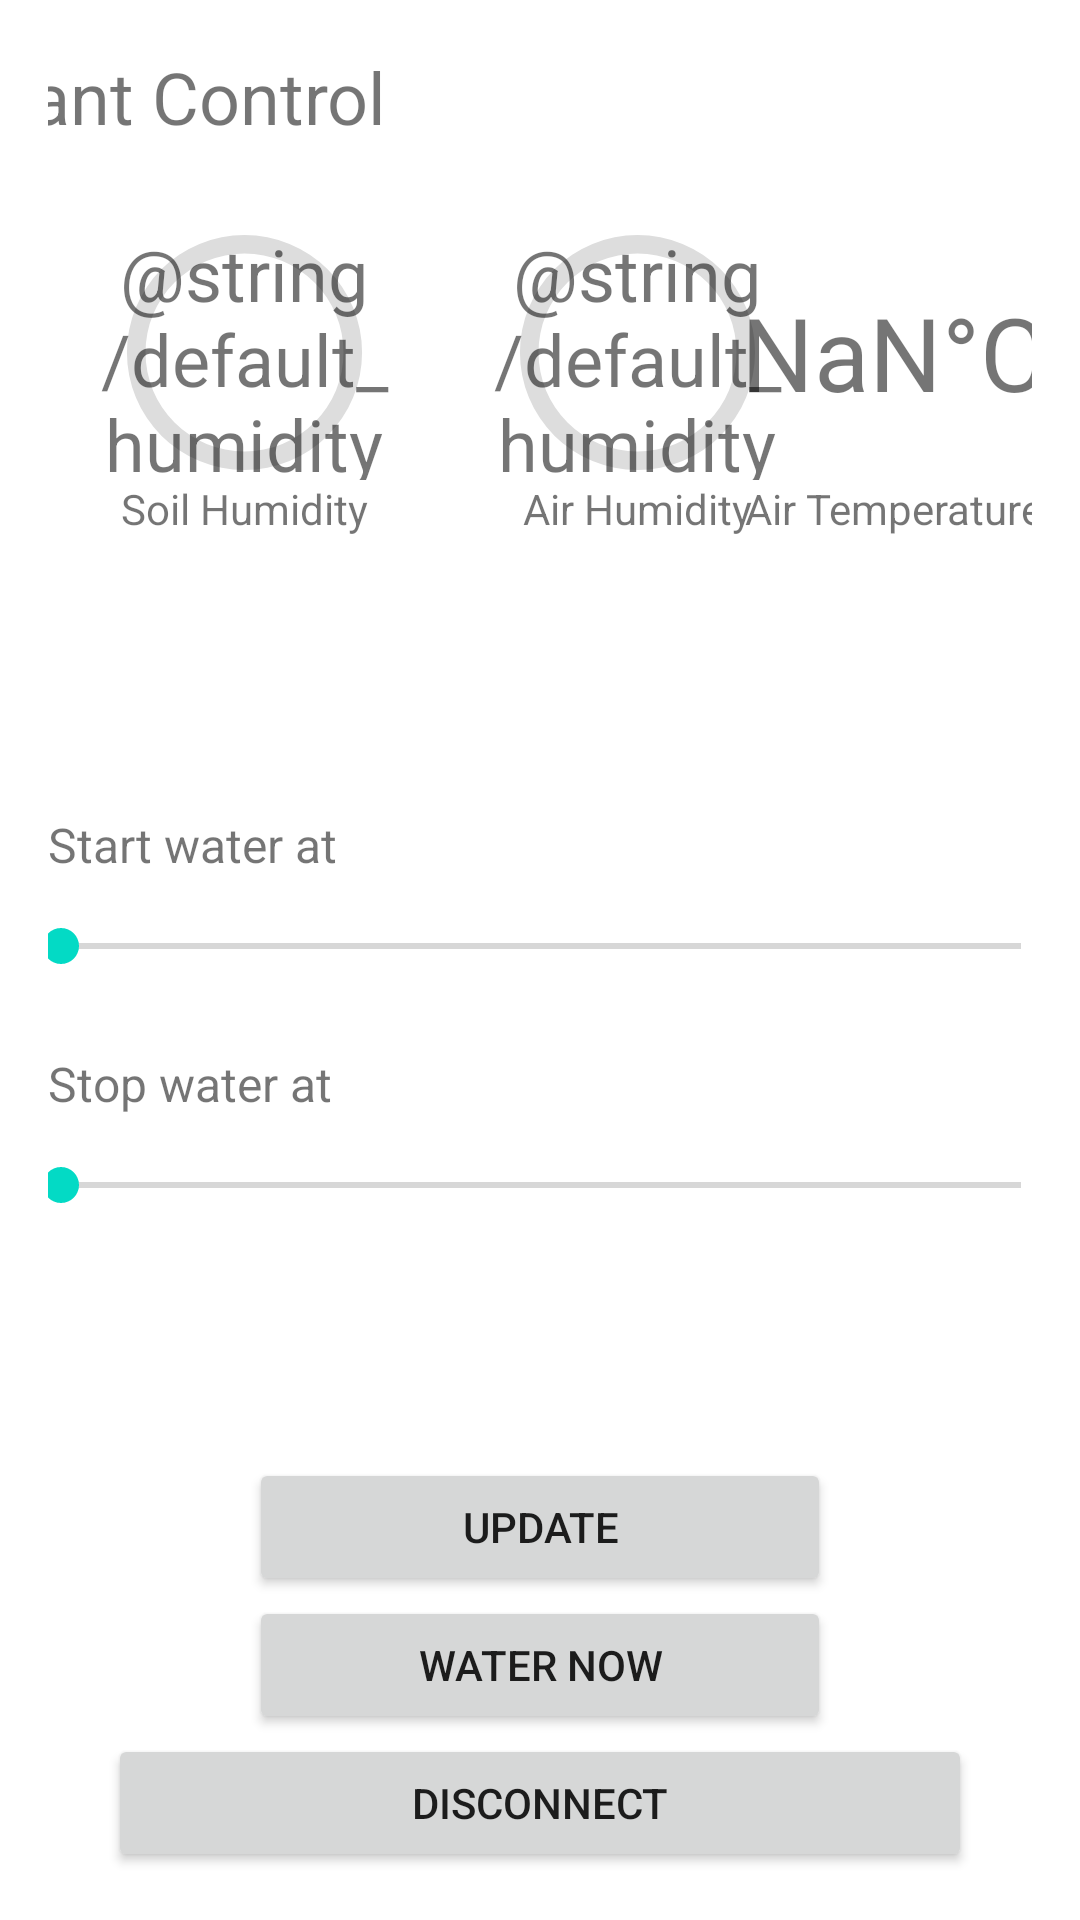

Write the Android layout XML for this screen, with the resource values it uses.
<!-- AndroidManifest.xml: application theme Theme.AutoWater -->
<!-- res/layout/activity_device_control.xml -->
<androidx.constraintlayout.widget.ConstraintLayout xmlns:android="http://schemas.android.com/apk/res/android"
    xmlns:app="http://schemas.android.com/apk/res-auto"
    xmlns:tools="http://schemas.android.com/tools"
    android:layout_width="match_parent"
    android:layout_height="match_parent"
    android:background="#FFFFFF"
    android:paddingLeft="16dp"
    android:paddingTop="16dp"
    android:paddingRight="16dp"
    android:paddingBottom="16dp"
    tools:context="com.example.autowater.DeviceControl">


    <TextView
        android:id="@+id/textView4"
        android:layout_width="wrap_content"
        android:layout_height="wrap_content"
        android:text="Start water at"
        android:textSize="16sp"
        app:layout_constraintBottom_toTopOf="@+id/start_seek_bar"
        app:layout_constraintStart_toStartOf="parent" />

    <SeekBar
        android:id="@+id/start_seek_bar"
        android:layout_width="352dp"
        android:layout_height="46dp"
        android:layout_marginBottom="12dp"
        app:layout_constraintBottom_toTopOf="@+id/textView5"
        app:layout_constraintEnd_toEndOf="parent"
        app:layout_constraintHorizontal_bias="0.508"
        app:layout_constraintStart_toStartOf="parent" />

    <ProgressBar
        android:id="@+id/humidity"
        style="@style/CircularDeterminateProgressBar"
        android:layout_width="99dp"
        android:layout_height="85dp"
        android:layout_marginStart="32dp"
        android:layout_marginTop="24dp"
        android:max="100"
        android:min="0"
        tools:test="60%"
        app:layout_constraintStart_toEndOf="@+id/soil_humidity"
        app:layout_constraintTop_toBottomOf="@+id/plant_control_title" />

    <SeekBar
        android:id="@+id/stop_seek_bar"
        android:layout_width="352dp"
        android:layout_height="46dp"
        android:layout_marginBottom="68dp"
        app:layout_constraintBottom_toTopOf="@+id/update_btn"
        app:layout_constraintEnd_toEndOf="parent"
        app:layout_constraintStart_toStartOf="parent" />

    <TextView
        android:id="@+id/plant_control_title"
        android:layout_width="382dp"
        android:layout_height="35dp"
        android:text="Plant Control"
        android:textSize="24sp"
        app:layout_constraintEnd_toEndOf="parent"
        app:layout_constraintStart_toStartOf="parent"
        app:layout_constraintTop_toTopOf="parent" />

    <TextView
        android:id="@+id/textView5"
        android:layout_width="wrap_content"
        android:layout_height="wrap_content"
        android:text="Stop water at"
        android:textSize="16sp"
        app:layout_constraintBottom_toTopOf="@+id/stop_seek_bar"
        app:layout_constraintStart_toStartOf="parent" />

    <ProgressBar
        android:id="@+id/soil_humidity"
        style="@style/CircularDeterminateProgressBar"
        android:layout_width="99dp"
        android:layout_height="85dp"
        android:layout_marginStart="16dp"
        android:layout_marginTop="24dp"
        android:max="100"
        android:min="0"
        tools:test="60%"
        app:layout_constraintStart_toStartOf="parent"
        app:layout_constraintTop_toBottomOf="@+id/plant_control_title" />

    <TextView
        android:id="@+id/temperature"
        android:layout_width="114dp"
        android:layout_height="85dp"
        android:layout_marginTop="24dp"
        android:gravity="center|center_horizontal"
        android:text="@string/default_temperature"
        android:textSize="34sp"
        app:layout_constraintEnd_toEndOf="parent"
        app:layout_constraintHorizontal_bias="0.677"
        app:layout_constraintStart_toEndOf="@+id/humidity"
        app:layout_constraintTop_toBottomOf="@+id/plant_control_title" />

    <TextView
        android:id="@+id/humidity_text"
        android:layout_width="99dp"
        android:layout_height="85dp"
        android:gravity="center|center_horizontal"
        android:text="@string/default_humidity"
        android:textSize="24sp"
        app:layout_constraintBottom_toBottomOf="@+id/humidity"
        app:layout_constraintEnd_toEndOf="@+id/humidity"
        app:layout_constraintStart_toStartOf="@+id/humidity"
        app:layout_constraintTop_toTopOf="@+id/humidity" />

    <TextView
        android:id="@+id/soil_humidity_text"
        android:layout_width="99dp"
        android:layout_height="85dp"
        android:gravity="center|center_horizontal"
        android:text="@string/default_humidity"
        android:textSize="24sp"
        app:layout_constraintBottom_toBottomOf="@+id/soil_humidity"
        app:layout_constraintEnd_toEndOf="@+id/soil_humidity"
        app:layout_constraintStart_toStartOf="@+id/soil_humidity"
        app:layout_constraintTop_toTopOf="@+id/soil_humidity" />

    <Button
        android:id="@+id/dis_btn"
        android:layout_width="288dp"
        android:layout_height="46dp"
        android:text="Disconnect"
        app:layout_constraintBottom_toBottomOf="parent"
        app:layout_constraintEnd_toEndOf="parent"
        app:layout_constraintStart_toStartOf="parent" />

    <Button
        android:id="@+id/instant_watering"
        android:layout_width="194dp"
        android:layout_height="46dp"
        android:text="Water Now"
        app:layout_constraintBottom_toTopOf="@+id/dis_btn"
        app:layout_constraintEnd_toEndOf="parent"
        app:layout_constraintStart_toStartOf="parent" />

    <TextView
        android:id="@+id/textView"
        android:layout_width="wrap_content"
        android:layout_height="wrap_content"
        android:gravity="center"
        android:text="Air Temperature"
        app:layout_constraintEnd_toEndOf="@+id/temperature"
        app:layout_constraintStart_toStartOf="@+id/temperature"
        app:layout_constraintTop_toBottomOf="@+id/temperature" />

    <TextView
        android:id="@+id/textView2"
        android:layout_width="wrap_content"
        android:layout_height="wrap_content"
        android:gravity="center"
        android:text="Air Humidity"
        app:layout_constraintEnd_toEndOf="@+id/humidity"
        app:layout_constraintStart_toStartOf="@+id/humidity"
        app:layout_constraintTop_toBottomOf="@+id/humidity" />

    <TextView
        android:id="@+id/textView3"
        android:layout_width="wrap_content"
        android:layout_height="wrap_content"
        android:gravity="center"
        android:text="Soil Humidity"
        app:layout_constraintEnd_toEndOf="@+id/soil_humidity"
        app:layout_constraintStart_toStartOf="@+id/soil_humidity"
        app:layout_constraintTop_toBottomOf="@+id/soil_humidity" />

    <Button
        android:id="@+id/update_btn"
        android:layout_width="194dp"
        android:layout_height="46dp"
        android:text="Update"
        app:layout_constraintBottom_toTopOf="@+id/instant_watering"
        app:layout_constraintEnd_toEndOf="parent"
        app:layout_constraintStart_toStartOf="parent" />


</androidx.constraintlayout.widget.ConstraintLayout>
<!-- resources referenced by this layout -->
<resources>
  <string name="default_temperature">NaN°C</string>
  <style name="CircularDeterminateProgressBar">
          <item name="android:indeterminateOnly">false</item>
          <item name="android:progressDrawable">@drawable/circular_progress_bar</item>
      </style>
  <style name="Theme.AutoWater" parent="Theme.MaterialComponents.DayNight.DarkActionBar">
          
          <item name="colorPrimary">@color/purple_500</item>
          <item name="colorPrimaryVariant">@color/purple_700</item>
          <item name="colorOnPrimary">@color/white</item>
          
          <item name="colorSecondary">@color/teal_200</item>
          <item name="colorSecondaryVariant">@color/teal_700</item>
          <item name="colorOnSecondary">@color/black</item>
          
          <item name="android:statusBarColor" tools:targetApi="l">?attr/colorPrimaryVariant</item>
          
      </style>
  <!-- drawable circular_progress_bar (drawable) -->
  <?xml version="1.0" encoding="utf-8"?>
  <layer-list xmlns:android="http://schemas.android.com/apk/res/android">
      <item>
          <shape
              android:shape="ring"
              android:thicknessRatio="16"
              android:useLevel="false">
              <solid android:color="#DDD" />
          </shape>
      </item>
      <item>
          <rotate
              android:fromDegrees="270"
              android:toDegrees="270">
              <shape
                  android:shape="ring"
                  android:thicknessRatio="16"
                  android:useLevel="true">
                  <gradient
                      android:endColor="@color/design_default_color_primary"
                      android:startColor="@color/design_default_color_primary"
                      android:type="sweep" />
              </shape>
          </rotate>
      </item>
  </layer-list>
  <!-- not gathered from this repository: default colours our renderer supplied (Android Studio template values) -->
  <color name="purple_500">#FF6200EE</color>
  <color name="purple_700">#FF3700B3</color>
  <color name="teal_200">#FF03DAC5</color>
  <color name="teal_700">#FF018786</color>
  <color name="black">#FF000000</color>
  <color name="white">#FFFFFFFF</color>
</resources>
